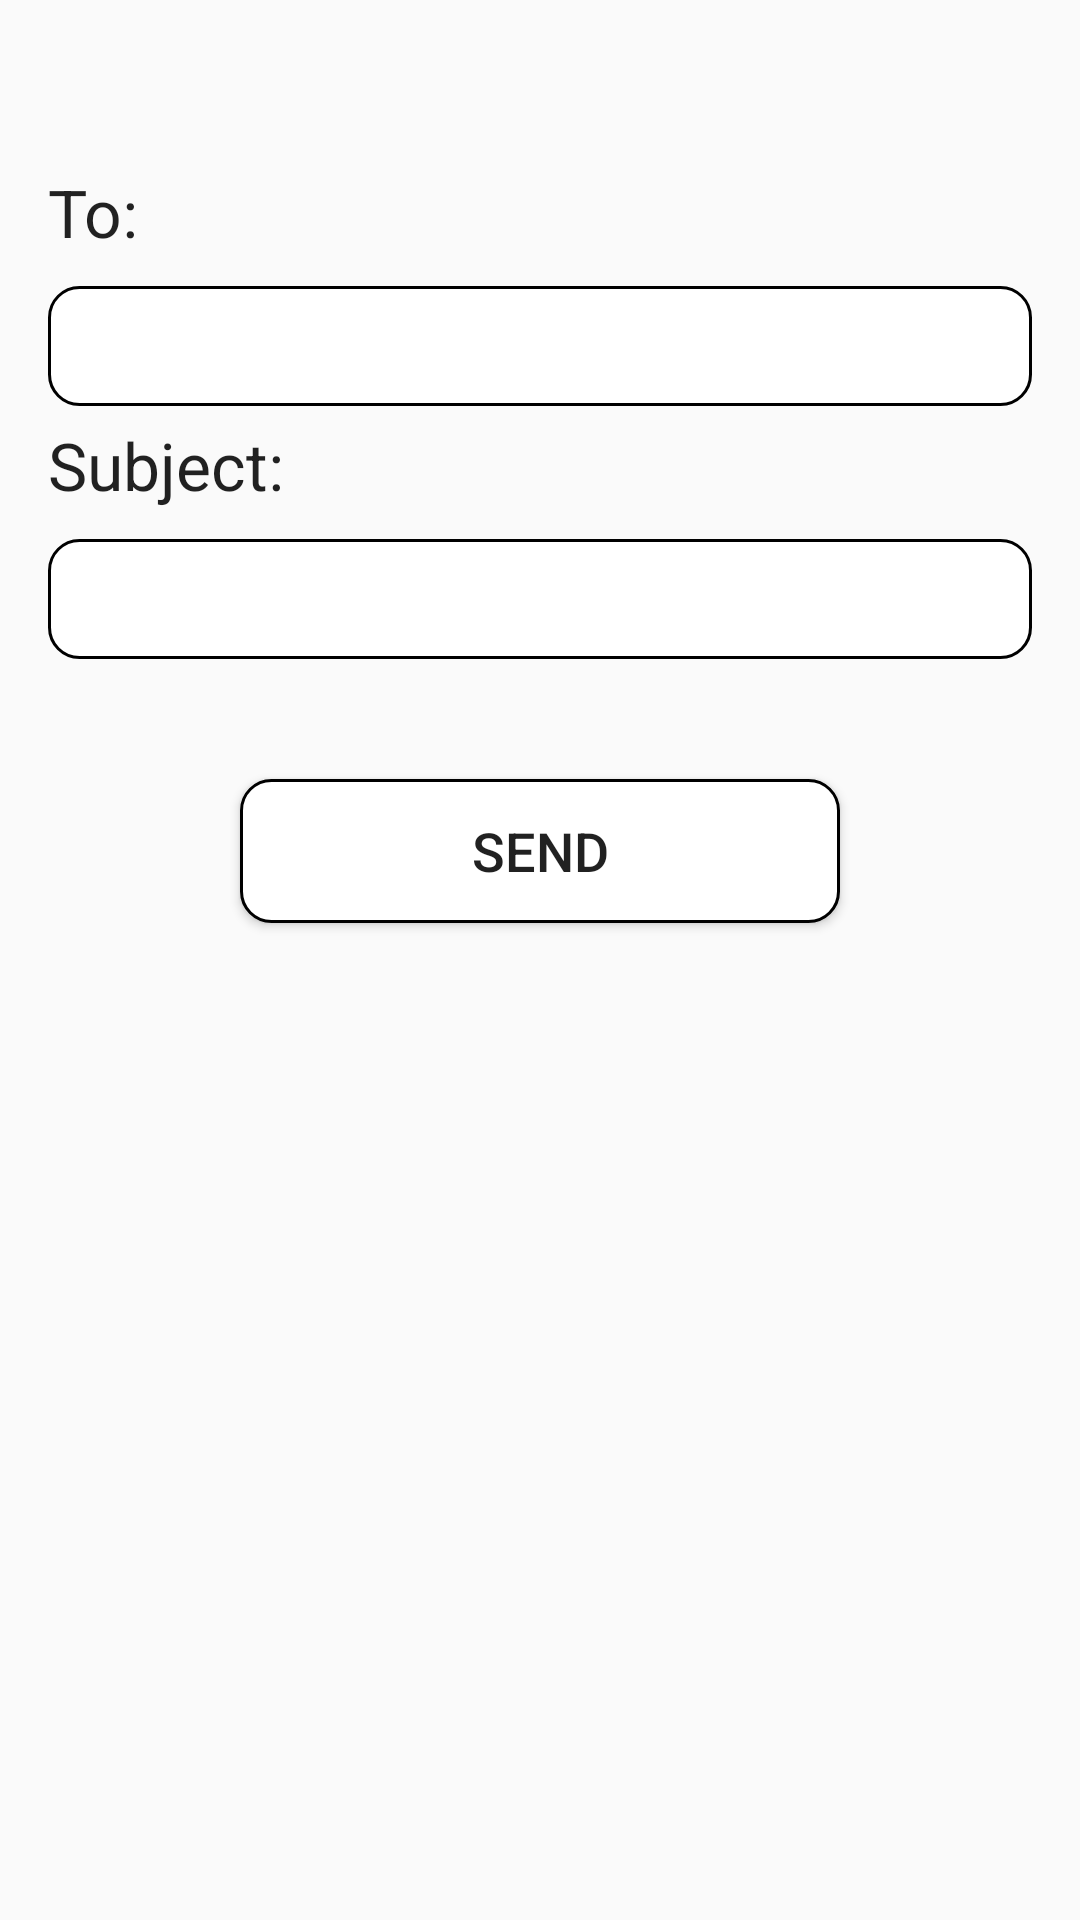

Here is an Android app screen rendered from its layout file. Give the layout XML and the strings, colors and styles it references.
<!-- AndroidManifest.xml: application theme AppTheme -->
<!-- res/layout/activity_insert.xml -->
<?xml version="1.0" encoding="utf-8"?>
<LinearLayout xmlns:android="http://schemas.android.com/apk/res/android"
    xmlns:app="http://schemas.android.com/apk/res-auto"
    xmlns:tools="http://schemas.android.com/tools"
    android:layout_width="match_parent"
    android:orientation="vertical"

    android:padding="16dp"
    android:layout_height="match_parent"
    tools:context=".InsertActivity">

    <TextView
        android:layout_marginTop="40dp"
        android:layout_width="match_parent"
        android:layout_height="wrap_content"
        android:text="To:"
        android:textAppearance="@style/TextAppearance.AppCompat.Large" />

    <EditText
        android:paddingLeft="10dp"
        android:background="@drawable/text_style_layout"
        android:id="@+id/edit_text_to"
        android:layout_width="match_parent"
        android:layout_height="40dp"
        android:layout_marginTop="10dp"
        android:inputType="textEmailAddress" />

    <TextView
        android:layout_marginTop="5dp"
        android:layout_width="match_parent"
        android:layout_height="wrap_content"
        android:text="Subject:"
        android:textAppearance="@style/TextAppearance.AppCompat.Large" />

    <EditText
        android:paddingLeft="10dp"
        android:layout_marginTop="10dp"
        android:background="@drawable/text_style_layout"
        android:id="@+id/edit_text_subject"
        android:layout_width="match_parent"
        android:layout_height="40dp"
        android:inputType="textEmailSubject" />




    <Button
        android:background="@drawable/text_style_layout"
        android:layout_marginTop="40dp"
        android:textSize="18dp"
        android:id="@+id/button_send"
        android:layout_gravity="center"
        android:layout_width="200dp"
        android:layout_height="wrap_content"
        android:text="send" />

</LinearLayout>
<!-- resources referenced by this layout -->
<resources>
  <!-- drawable text_style_layout (drawable) -->
  <?xml version="1.0" encoding="utf-8"?>
  <shape xmlns:android="http://schemas.android.com/apk/res/android">
    <stroke android:color="#000" android:width="1dp"/>
      <solid android:color="#fff"/>
      <corners android:radius="10dp"/>
  </shape>
  <style name="AppTheme" parent="Theme.AppCompat.Light.DarkActionBar">
          
          <item name="colorPrimaryDark">#5870cb</item>
          <item name="colorPrimary">#8c9eff</item>
          <item name="colorAccent">@color/colorAccent</item>
      </style>
  <!-- not gathered from this repository: default colours our renderer supplied (Android Studio template values) -->
  <color name="colorAccent">#FF03DAC5</color>
</resources>
